Image classification data set "images" (shabazpatel/wbc-classification on GitHub). Class labels (4): eosinophil, lymphocyte, monocyte, neutrophil.

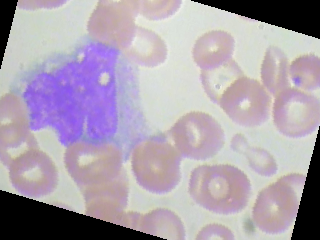
Label: monocyte

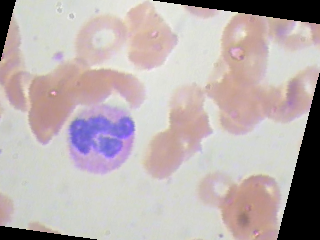
Label: neutrophil

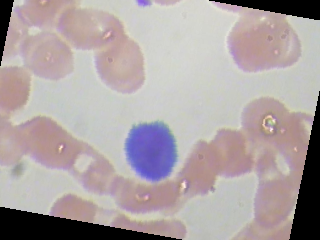
Label: lymphocyte

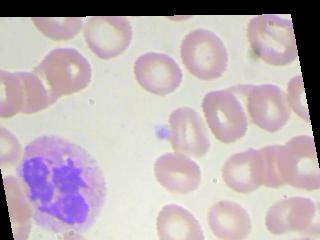
Label: neutrophil

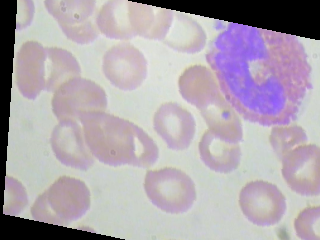
Label: eosinophil

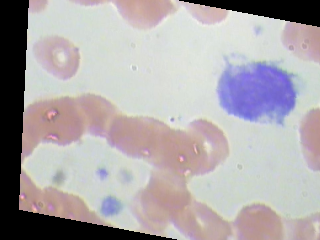
Label: monocyte
